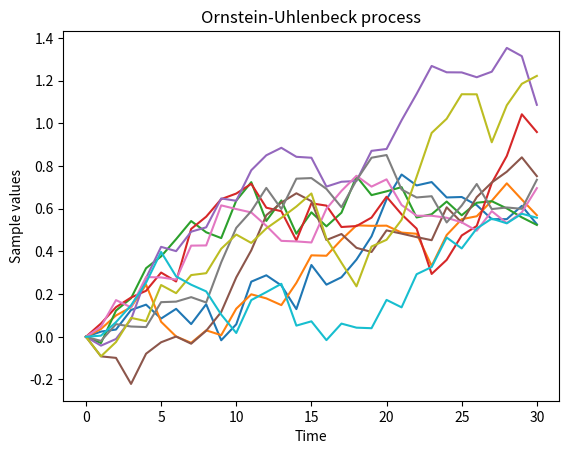

Python code for this plot:
import numpy as np
import time
#import quandl
import pandas as pd
import matplotlib.pyplot as plt

class Geometric_BM():

    def __init__(self,number_inputs,time_window,mu,sigma):


        # Parameter Assignments
        self.s0 = 1
        self.dt = 1  # day   # User input
        self.T = time_window
        self.N_days = self.T / self.dt
        self.mu = mu
        self.sigma = sigma
        self.t = np.arange(1, int(self.N_days) + 1)

        self.scen_size = number_inputs  # User input

        #Brownian path
        self.b, self.W = self.Brownian()
        self.drift, self.diffu = self.drift_diffusion()
        self.S = self.predict_path()


    def Brownian(self):

        dt = 0.01

        b = {str(scen): np.random.normal(0, 1, int(self.N_days)) for scen in range(1, self.scen_size + 1)}
        W = {str(scen): b[str(scen)].cumsum() for scen in range(1, self.scen_size + 1)}

        return b, W

    def drift_diffusion(self):

        drift = (self.mu - 0.5 * self.sigma ** 2) * self.t
        diffusion = {str(scen): self.sigma * self.W[str(scen)] for scen in range(1, self.scen_size + 1)}

        return drift, diffusion

    def predict_path(self):

        S = np.array([self.s0 * np.exp(self.drift + self.diffu[str(scen)]) for scen in range(1, self.scen_size + 1)])
        S = np.hstack((np.array([[self.s0] for scen in range(self.scen_size)]), S))  # add So to the beginning series
        #S = np.array([np.exp(self.drift + self.diffu[str(scen)]) for scen in range(1, self.scen_size + 1)])
        #S = np.hstack((np.array([[self.So] for scen in range(self.scen_size)]), S))  # add So to the beginning series

        return S

class Orn_Uh():

    def __init__(self,number_inputs,unknown_days, mu, sigma, theta, s0, t0, tend):
        # Parameter Assignments
        self.s0 = s0
        self.dt = 1  # day   # User input
        self.num_ipts = number_inputs
        self.T = unknown_days
        self.N_days = self.T / self.dt
        self.mu = mu #mean
        self.sigma = sigma # Standard deviation.
        self.t = np.linspace(0,self.T,self.T)
        self.theta = theta #time constant
        self.dt = np.mean(np.diff(self.t))
        self.ts = np.linspace(t0,tend,unknown_days)
        #self.ts = np.arange(1, int(self.N_days) + 1)
        self.et = np.exp(-self.theta * self.ts)

        # Brownian path
        self.drift, self.diffusion = self.drift_diffusion()

    def Brownian(self):

        #radn = np.random.normal(0, 1, int(self.N_days))
        b = {str(scen): np.exp(self.theta*self.ts)*np.random.normal(0, 1, int(self.N_days))*np.sqrt(self.dt) for scen in range(1, self.num_ipts + 1)}
        W = {str(scen): b[str(scen)].cumsum() for scen in range(1, self.num_ipts + 1)}

        return W


    def drift_diffusion(self):


        W = self.Brownian()

        drift = self.mu*(1-self.et)
        diffusion = {str(scen): self.sigma * self.et * W[str(scen)] for scen in range(1, self.num_ipts + 1)}

        return drift, diffusion



    def predict_path(self):


        S = np.array([self.s0*self.et + self.drift+self.sigma*self.diffusion[str(scen)] for scen in range(1, self.num_ipts + 1)])
        S = np.hstack((np.array([[self.s0] for scen in range(self.num_ipts)]), S))  # add So to the beginning series


        return S


if __name__ == "__main__":
    number_inputs = 10
    unknown_days = 30
    mu = 0.8
    sigma = 0.3
    theta = 1.1
    s0 = 0
    t0 = 0
    tend = 2
    gbm = Geometric_BM(number_inputs, unknown_days,mu,sigma)
    b,W = gbm.Brownian()
    S = np.array([W[str(scen)] for scen in range(1, number_inputs + 1)])


    orn = Orn_Uh(number_inputs, unknown_days,mu,sigma, theta, s0, t0, tend)
    paths = orn.predict_path()
    #print(paths)

    #print(orn.et)

    for i in range(number_inputs):
        plt.title("Ornstein-Uhlenbeck process")
        plt.plot(paths[i, :])
        print(orn.drift)
        plt.ylabel('Sample values')
        plt.xlabel('Time')

    plt.show()



